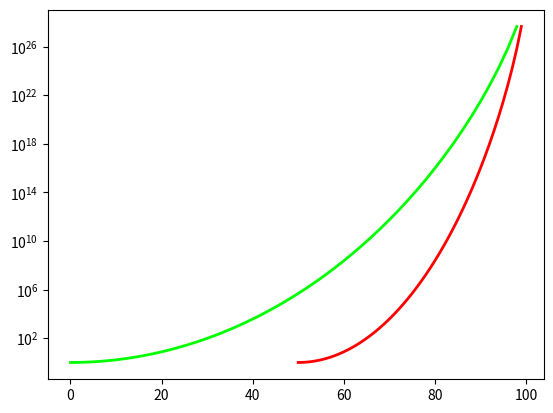

Here is the Python script that generated this plot:
import matplotlib.pyplot as plt
from pprint import pprint

def hextriplet(colortuple):
    return '#' + ''.join(f'{i:02X}' for i in colortuple)


def optic():
    OP = {}
    for wc in range(50, 100):
        OP[wc] = (1, 0)
    return OP


def andringsfaktor(bet_andel, OP):
    # winning_wc = []

    for wc in range(50, 100):

        x = 1
        win = 1 + bet_andel/100
        loss = 1 - bet_andel/100
        # print(w)
        for i in range(100):
            if i<wc:
                x*= win
            else:
                x*= loss
        if x > 1:
            # winning_wc.append((wc, x))
            if x > OP[wc][0]:
                OP[wc] = (x, bet_andel)


# winning_wc = andringsfaktor(12)
#print(winning_wc)

def get_OP():
    OP = optic()
    for bet in range(1, 100):
        andringsfaktor(bet, OP)
    return OP


pprint(get_OP())
OP = get_OP()

x_axel = []
y_axel = []
col_axel = []
for key, (faktor, betandel) in OP.items():
    x_axel.append(key)
    y_axel.append(faktor)
    col_axel.append(betandel)

color = (0, 255, 0)
color2 = (255, 0, 0)
hex = hextriplet(color)
hex2 = hextriplet(color2)
plt.yscale("log")
plt.plot(col_axel, y_axel, hex, linewidth=2)
plt.plot(x_axel, y_axel, hex2, linewidth=2)
plt.show()


"""
def get_WC_ensure_win():
    list = []
    list2 = []
    for bet in range(1, 100):
        wc, x = andringsfaktor(bet)
        list.append((wc, bet))
        list2.append((x, bet))
    return list, list2





FACK_THIS_SHIT, pack_this_shit = get_WC_ensure_win()

y_axel, x_axel = zip(*FACK_THIS_SHIT)
y_axel2, x_axel2 = zip(*pack_this_shit)


print(x_axel, y_axel)

print(FACK_THIS_SHIT)



color = (255, 0, 0)
color2 = (0, 255, 0)
hex = hextriplet(color)
hex2 = hextriplet(color2)
#plt.figure(200)
plt.plot(x_axel, y_axel, hex, linewidth=2)
#plt.show()
#plt.figure(300)
plt.plot(x_axel2, y_axel2, hex2, linewidth=2)
plt.show()
"""
